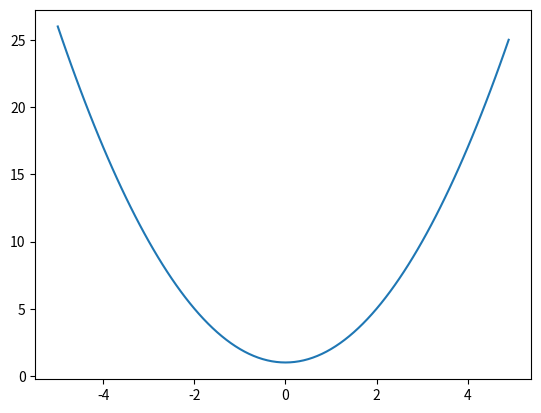

Recreate this plot in Python.
import matplotlib.pyplot as plt
import numpy as np


x = np.arange(-5,5,0.1)
y = x**2+1
plt.plot(x,y)
plt.show()